Run: headless pygame with SDL's dummy video driver; simulated clock (each Clock.tick advances the game by its frame time, no real sleeping); random seed 0; keys injected as events and as key.get_pressed() state; no mouse input.
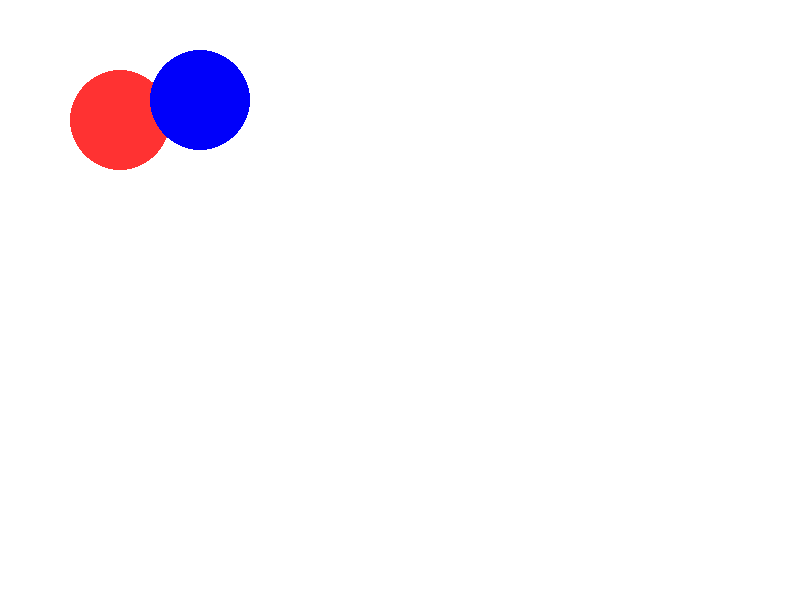
Frame 1 of 4 · flips 1–60 · no input
Frame 2 of 4 · flips 61–180 · tapped SPACE, RETURN · held RIGHT (→), D · screen unchanged from frame 1, image omitted
Frame 3 of 4 · flips 181–300 · held DOWN (↓), S · screen unchanged from frame 2, image omitted
Frame 4 of 4 · flips 301–420 · held LEFT (←), A, UP (↑), W · screen unchanged from frame 3, image omitted

The pygame program that drew these frames:

import pygame

#####Inicializar pygame

pygame.init()

#muestra una ventana de 800 x 600

size =800,600
pantalla = pygame.display.set_mode(size)

#comenzamos el bucle del juego
reloj = pygame.time.Clock()
run=True
x=20
y=20

while run:
    #capturamos los eventos que se han producido
    for event in pygame.event.get():
        #Si el evento es Salir  de la ventana,, terminamos el juego
        if event.type == pygame.QUIT:
            run = False
    pantalla.fill([255, 255, 255])
    pygame.draw.circle(pantalla,[255,50,50],[100+x,100+y],50,0)
    pygame.draw.circle(pantalla, [0, 0, 250], [200, 100], 50, 0)
    pygame.display.update()
    reloj.tick(20)
#salgo de pygame
pygame.quit()
